The GitHub repository alema416/HI4Lines_Insp contains a labelled image folder "IDID_cropped_224" with 2 categories: broken, healthy. Examples follow, each with its label.

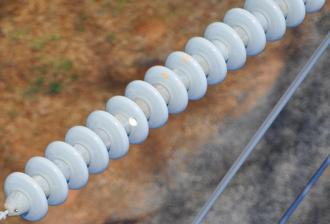
Label: broken

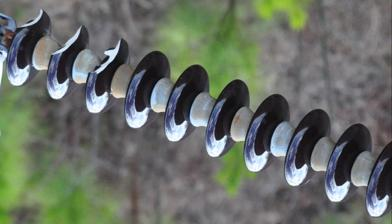
Label: broken

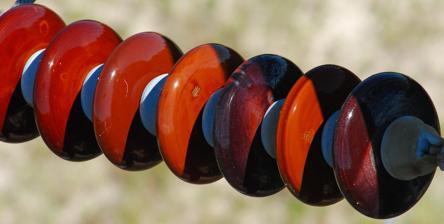
Label: healthy

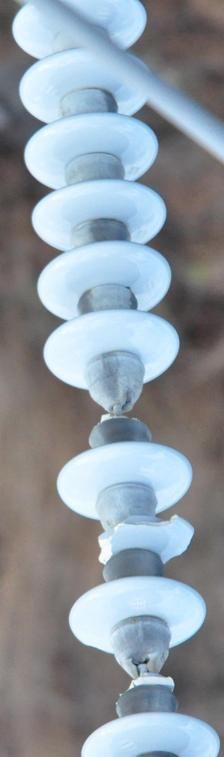
Label: broken

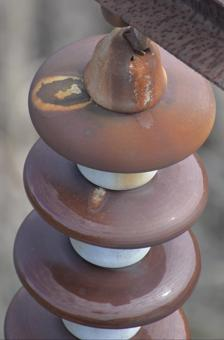
Label: healthy

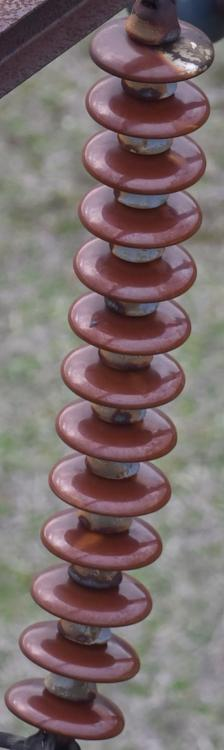
Label: healthy
